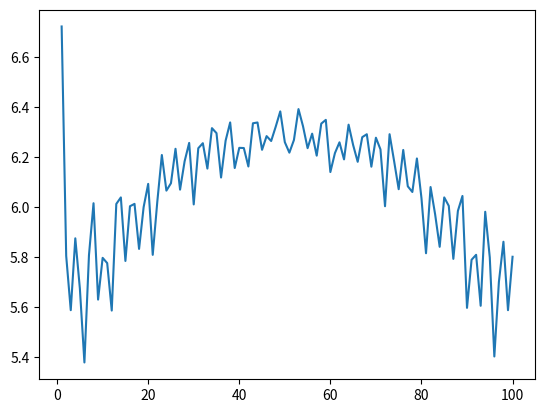

Write Python code to recreate this figure.
import random
import math
import matplotlib.pyplot as plt


# target_number = int(input("Please enter your target number\n"))

def run(target_number):
    lower_bound = 1
    upper_bound = 101
    counter = 1
    guess = random.randrange(1, 101)
    while True:
        # print('Guessed number: {}'.format(guess))
        if guess == target_number:
            # print('The number is {}'.format(guess))
            # print('It took me {} rounds.'.format(counter))
            return counter
        elif target_number < guess:
            upper_bound = guess
            guess -= math.ceil((guess - lower_bound)/2)
        else:
            lower_bound = guess
            guess += math.ceil((upper_bound - guess)/2)
        counter += 1


averages = []
for i in range(1, 101):
    tries = []
    for _ in range(10000):
        tries.append(run(i))
    averages.append(sum(tries)/len(tries))

plt.plot(list(range(1, 101)), averages)
plt.savefig("average_tries_vs_target_number.png")

print(sum(averages)/len(averages))